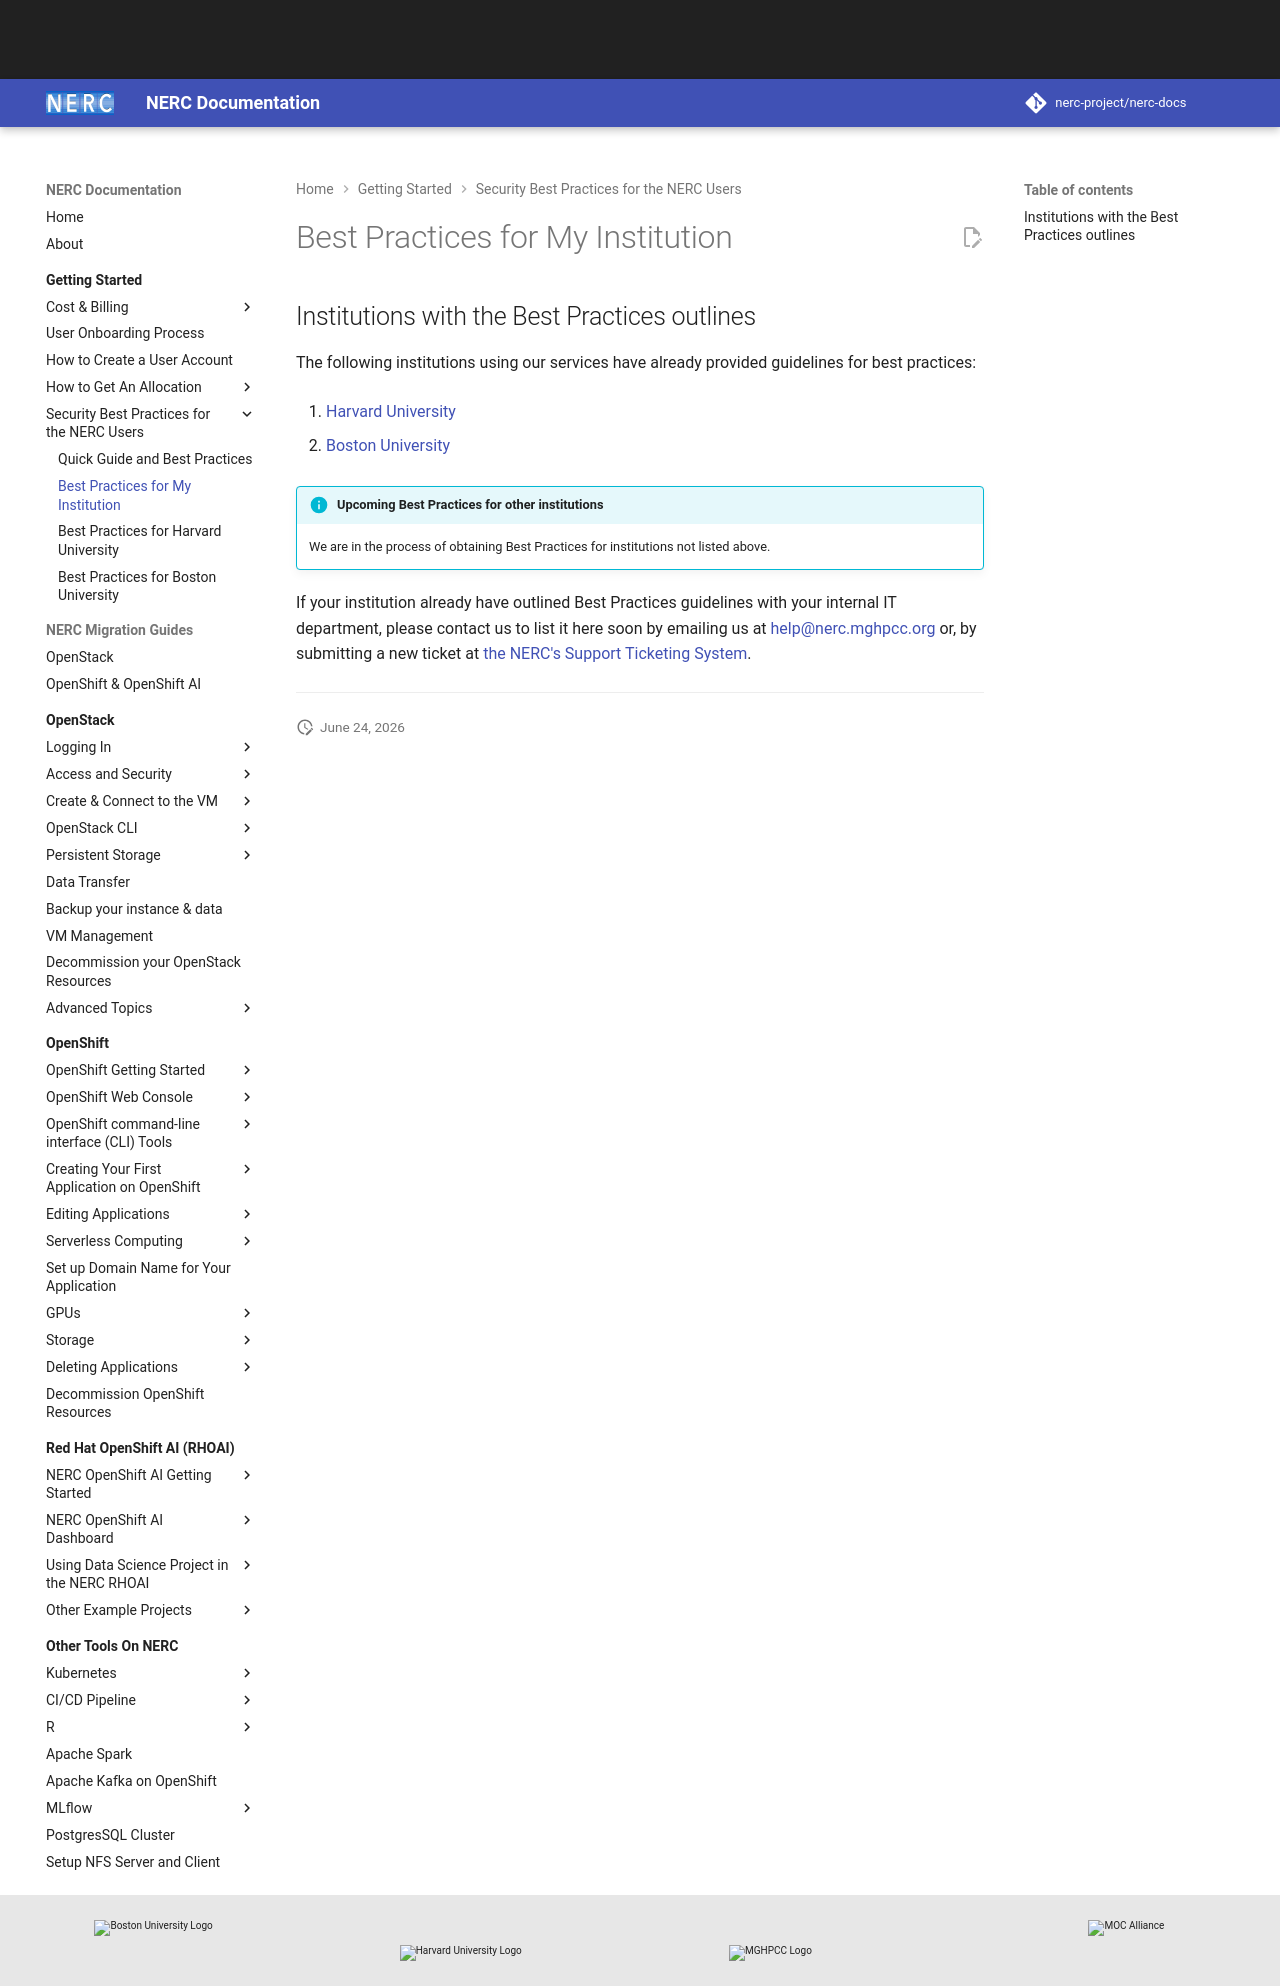

repository: nerc-project/nerc-docs · page: get-started/best-practices/best-practices-for-my-institution/index.html · generator: mkdocs

# Best Practices for My Institution

## Institutions with the Best Practices outlines

The following institutions using our services have already provided guidelines
for best practices:

1. [Harvard University](best-practices-for-harvard.md)

2. [Boston University](best-practices-for-bu.md)

!!! info "Upcoming Best Practices for other institutions"

    We are in the process of obtaining Best Practices for institutions not listed
    above.

If your institution already have outlined Best Practices guidelines with your
internal IT department, please contact us to list it here soon by emailing us at
[help@nerc.mghpcc.org](mailto:help@nerc.mghpcc.org?subject=NERC%20Best%20Practices%20Question)
or, by submitting a new ticket at [the NERC's Support Ticketing System](https://mghpcc.supportsystem.com/open.php).

---
